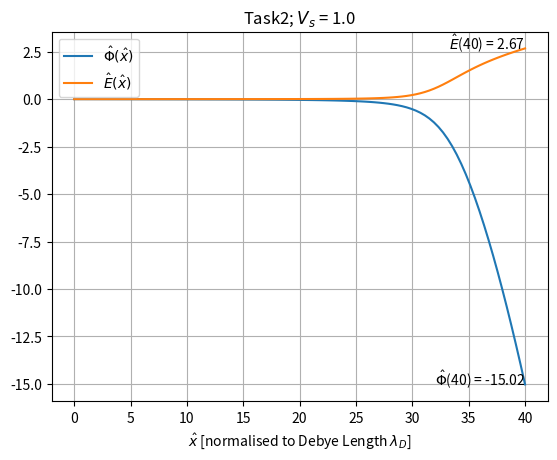

The script that saved this image:
"""
Based on odeint2.py, and attempts to solve task 2 of the assignment
"""

import matplotlib.pyplot as plt  # Plotting library

from scipy.integrate import odeint # SciPy ODE integration
from numpy import linspace, sqrt, exp

def task2(f, x, vs):
    # f is an array of all evolving variables
    phiHat = f[0]
    EHat = f[1]
    
    # Calculate the time derivatives
    dphiHat_by_dx = -EHat
    dEHat_by_dx = (1.0/sqrt(1.0-(2*phiHat/(vs*vs)))) - exp(phiHat)
    
    # Return the time derivatives in the same order as in the input f
    return [dphiHat_by_dx, dEHat_by_dx]


def run(vs):
    
    y0 = [0.0, 0.001] # Starting location 
    x = linspace(0, 40, 100)
    y = odeint(task2, y0, x, args = (vs,))

    plt.plot(x, y[:,0])
    plt.plot(x, y[:,1])
    plt.grid(True)  # Add a background grid
    plt.xlabel(r'$\hat{x}$ [normalised to Debye Length $λ_D$]')
    plt.title(r'Task2; $V_s$ = %.1f' % (vs))
    plt.legend([r'$\hat{\Phi} (\hat{x})$',r'$\hat{E}(\hat{x})$'])
    plt.annotate(r'$\hat{\Phi}$(40) = %.2f' % (y[100-1,0]),(40,y[100-1,0]), horizontalalignment='right')
    plt.annotate(r'$\hat{E}$(40) = %.2f' % (y[100-1,1]),(40,y[100-1,1]), horizontalalignment='right')
    plt.show()


if __name__ == "__main__":
    run(1.0)
    
